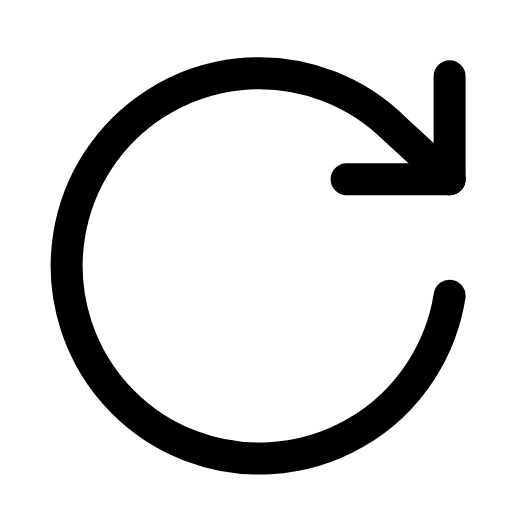
t = 0.00 s
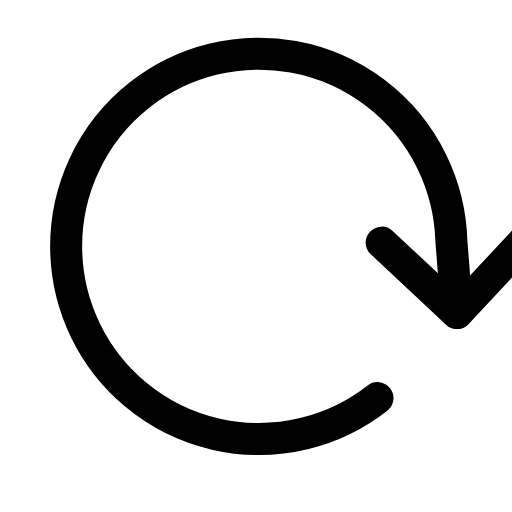
t = 0.29 s
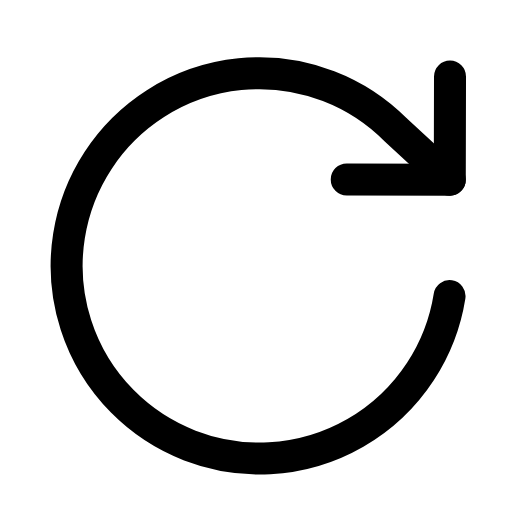
t = 0.60 s
t = 0.88 s: frame unchanged from t = 0.00 s, image omitted
t = 1.19 s: frame unchanged from t = 0.00 s, image omitted
t = 1.50 s: frame unchanged from t = 0.00 s, image omitted

The animated SVG that drew these frames (rendered in a browser with its animation timeline set to each time). Animation: 1 SMIL element (animateTransform=1); one cycle of 1.80 s, repeats indefinitely.

<svg xmlns="http://www.w3.org/2000/svg" width="24" height="24" viewBox="0 0 24 24" fill="none"><g transform="translate(0.706 -0.625) scale(1.05)"><g><animateTransform attributeName="transform" type="rotate" values="0 12 12;0 12 12;52 12 12;0 12 12;0 12 12;0 12 12;0 12 12;52 12 12;0 12 12;0 12 12;0 12 12" keyTimes="0;0.135;0.2475;0.36;0.45;0.6;0.66;0.735;0.81;0.9;1" dur="1.8s" repeatCount="indefinite" calcMode="spline" keySplines="0.16 1 0.3 1;0.16 1 0.3 1;0.16 1 0.3 1;0.16 1 0.3 1;0.16 1 0.3 1;0.16 1 0.3 1;0.16 1 0.3 1;0.16 1 0.3 1;0.16 1 0.3 1;0.16 1 0.3 1"/><path stroke="currentColor" stroke-width="1.429" stroke-linecap="round" stroke-linejoin="round" fill="none" d="M19.4 4L19.4 8.6L14.8 8.6"></path><path stroke="currentColor" stroke-width="1.429" stroke-linecap="round" stroke-linejoin="round" fill="none" d="M19.4 13.8A8.6 8.6 0 1 1 17 6.4L19.4 8.6"></path></g></g></svg>
